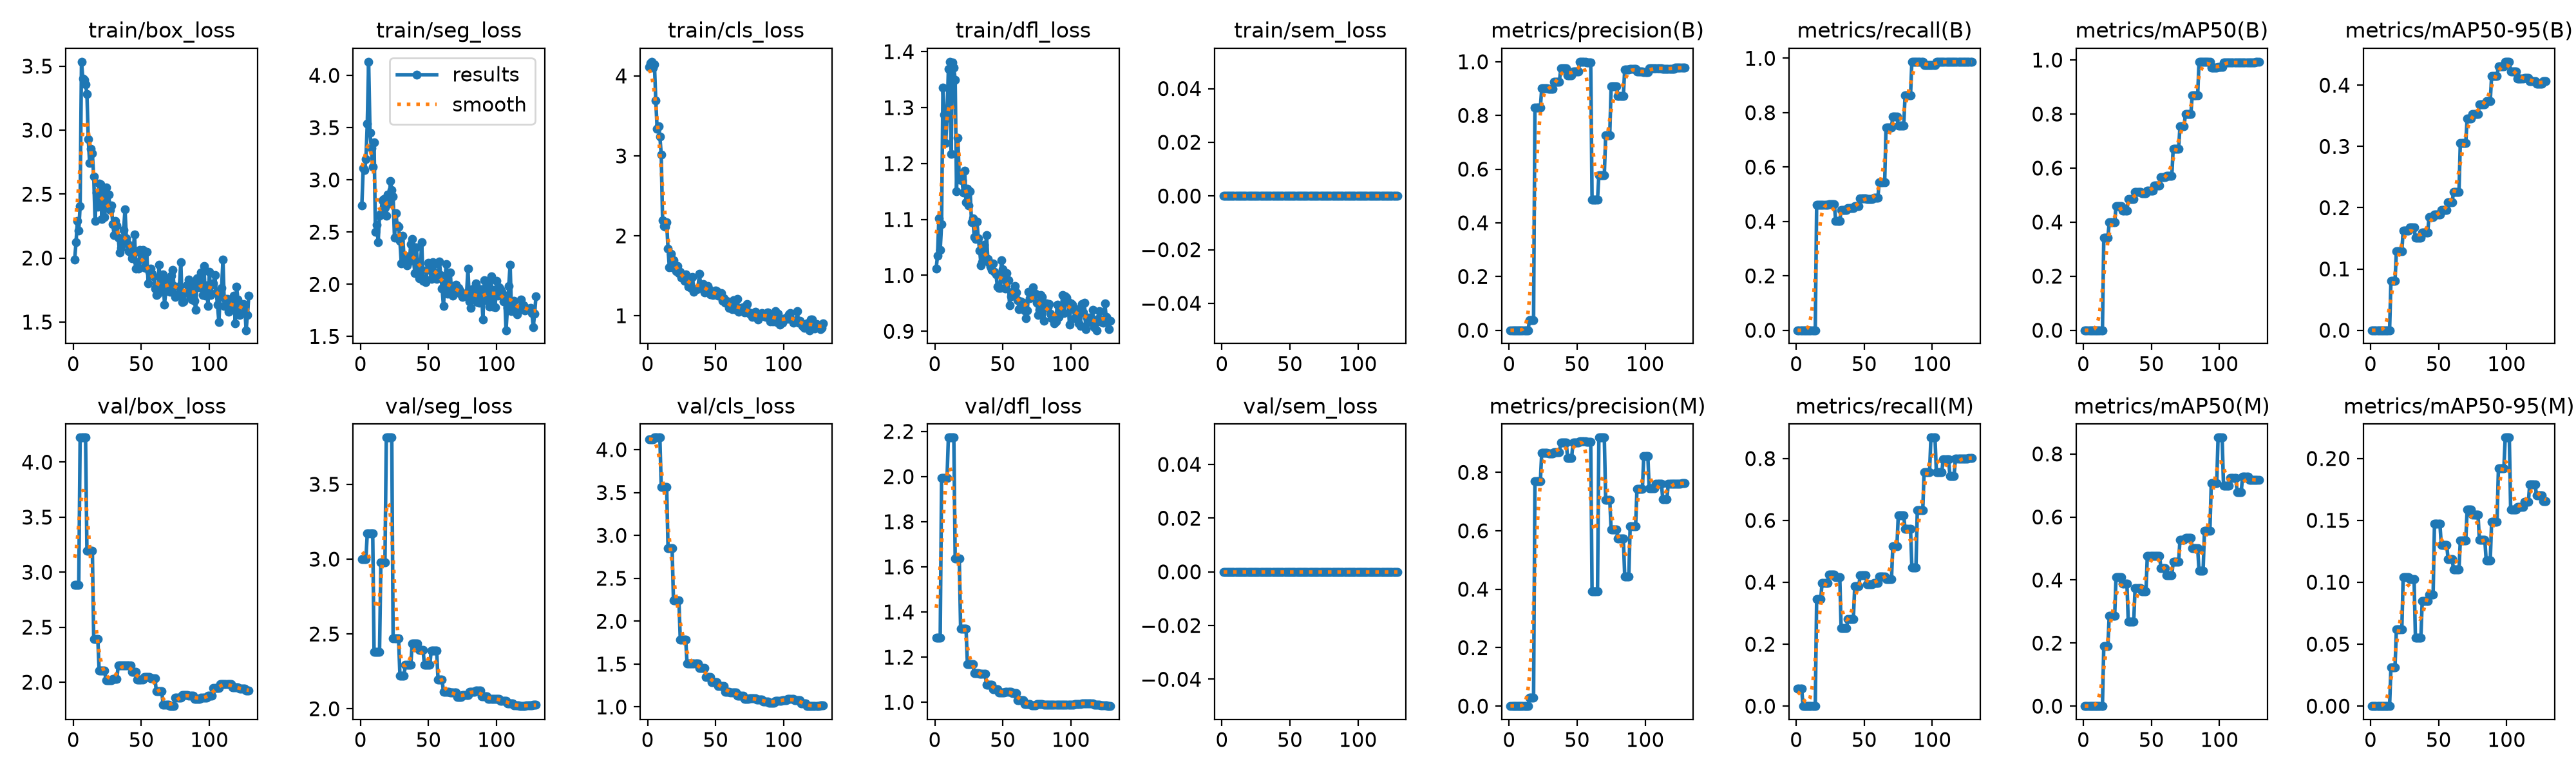

The file beside this chart, header and first rows:
epoch, time, train/box_loss, train/seg_loss, train/cls_loss, train/dfl_loss, train/sem_loss, metrics/precision(B), metrics/recall(B), metrics/mAP50(B), metrics/mAP50-95(B), metrics/precision(M), metrics/recall(M), metrics/mAP50(M), metrics/mAP50-95(M), val/box_loss, val/seg_loss, val/cls_loss, val/dfl_loss, val/sem_loss, lr/pg0, lr/pg1, lr/pg2
1, 4.404, 1.99, 2.752, 4.113, 1.012, 0, 0, 0, 0, 0, 0.00074, 0.05556, 0.00012, 4e-05, 2.885, 3.002, 4.121, 1.286, 0, 0.0003704, 0.0003704, 0.0003704
2, 8.655, 2.125, 3.111, 4.16, 1.035, 0, 0, 0, 0, 0, 0.00074, 0.05556, 0.00012, 4e-05, 2.885, 3.002, 4.121, 1.286, 0, 0.00092, 0.00092, 0.00092
3, 12.94, 2.288, 3.093, 4.178, 1.102, 0, 0, 0, 0, 0, 0.00074, 0.05556, 0.00012, 4e-05, 2.885, 3.002, 4.121, 1.286, 0, 0.001462, 0.001462, 0.001462
4, 17.25, 2.212, 3.197, 4.107, 1.046, 0, 0, 0, 0, 0, 0.00074, 0.05556, 0.00012, 4e-05, 2.885, 3.002, 4.121, 1.286, 0, 0.001634, 0.001634, 0.001634
5, 21.17, 2.408, 3.535, 4.146, 1.092, 0, 0, 0, 0, 0, 0, 0, 0, 0, 4.223, 3.171, 4.14, 1.993, 0, 0.001623, 0.001623, 0.001623
6, 24.84, 3.534, 4.131, 3.695, 1.336, 0, 0, 0, 0, 0, 0, 0, 0, 0, 4.223, 3.171, 4.14, 1.993, 0, 0.001612, 0.001612, 0.001612
7, 28.65, 3.403, 3.454, 3.335, 1.287, 0, 0, 0, 0, 0, 0, 0, 0, 0, 4.223, 3.171, 4.14, 1.993, 0, 0.001601, 0.001601, 0.001601
8, 32.42, 3.391, 3.302, 3.371, 1.237, 0, 0, 0, 0, 0, 0, 0, 0, 0, 4.223, 3.171, 4.14, 1.993, 0, 0.00159, 0.00159, 0.00159
9, 37.3, 3.358, 3.125, 3.244, 1.281, 0, 0, 0, 0, 0, 0, 0, 0, 0, 4.223, 3.171, 4.14, 1.993, 0, 0.001579, 0.001579, 0.001579
10, 41.82, 3.284, 3.359, 3.017, 1.369, 0, 0, 0, 0, 0, 0, 0, 0, 0, 3.195, 2.38, 3.567, 2.172, 0, 0.001568, 0.001568, 0.001568
11, 46.32, 2.927, 2.499, 2.193, 1.382, 0, 0, 0, 0, 0, 0, 0, 0, 0, 3.195, 2.38, 3.567, 2.172, 0, 0.001557, 0.001557, 0.001557
12, 50.34, 2.743, 2.569, 2.118, 1.218, 0, 0, 0, 0, 0, 0, 0, 0, 0, 3.195, 2.38, 3.567, 2.172, 0, 0.001546, 0.001546, 0.001546
13, 54.24, 2.854, 2.403, 2.117, 1.381, 0, 0, 0, 0, 0, 0, 0, 0, 0, 3.195, 2.38, 3.567, 2.172, 0, 0.001535, 0.001535, 0.001535
14, 57.75, 2.817, 2.657, 2.168, 1.371, 0, 0, 0, 0, 0, 0, 0, 0, 0, 3.195, 2.38, 3.567, 2.172, 0, 0.001524, 0.001524, 0.001524
15, 61.46, 2.637, 2.673, 1.838, 1.35, 0, 0.03871, 0.4615, 0.3429, 0.08044, 0.02903, 0.3462, 0.1901, 0.03155, 2.392, 2.978, 2.85, 1.637, 0, 0.001513, 0.001513, 0.001513
16, 65.62, 2.29, 2.807, 1.604, 1.15, 0, 0.03871, 0.4615, 0.3429, 0.08044, 0.02903, 0.3462, 0.1901, 0.03155, 2.392, 2.978, 2.85, 1.637, 0, 0.001502, 0.001502, 0.001502
17, 69.47, 2.514, 2.817, 1.777, 1.245, 0, 0.03871, 0.4615, 0.3429, 0.08044, 0.02903, 0.3462, 0.1901, 0.03155, 2.392, 2.978, 2.85, 1.637, 0, 0.001491, 0.001491, 0.001491
18, 73.35, 2.401, 2.738, 1.608, 1.171, 0, 0.03871, 0.4615, 0.3429, 0.08044, 0.02903, 0.3462, 0.1901, 0.03155, 2.392, 2.978, 2.85, 1.637, 0, 0.00148, 0.00148, 0.00148
19, 77.06, 2.582, 2.654, 1.693, 1.181, 0, 0.8292, 0.4615, 0.3985, 0.1292, 0.769, 0.3974, 0.2871, 0.06183, 2.104, 3.812, 2.241, 1.326, 0, 0.001469, 0.001469, 0.001469
20, 80.97, 2.579, 2.856, 1.626, 1.17, 0, 0.8292, 0.4615, 0.3985, 0.1292, 0.769, 0.3974, 0.2871, 0.06183, 2.104, 3.812, 2.241, 1.326, 0, 0.001458, 0.001458, 0.001458
21, 84.82, 2.307, 2.772, 1.558, 1.148, 0, 0.8292, 0.4615, 0.3985, 0.1292, 0.769, 0.3974, 0.2871, 0.06183, 2.104, 3.812, 2.241, 1.326, 0, 0.001447, 0.001447, 0.001447
22, 88.9, 2.537, 2.987, 1.624, 1.187, 0, 0.8292, 0.4615, 0.3985, 0.1292, 0.769, 0.3974, 0.2871, 0.06183, 2.104, 3.812, 2.241, 1.326, 0, 0.001436, 0.001436, 0.001436
23, 93.3, 2.321, 2.903, 1.535, 1.131, 0, 0.8292, 0.4615, 0.3985, 0.1292, 0.769, 0.3974, 0.2871, 0.06183, 2.104, 3.812, 2.241, 1.326, 0, 0.001425, 0.001425, 0.001425
24, 97.68, 2.552, 2.841, 1.548, 1.155, 0, 0.9005, 0.4644, 0.4596, 0.1626, 0.8673, 0.4259, 0.4084, 0.1043, 2.02, 2.47, 1.785, 1.168, 0, 0.001414, 0.001414, 0.001414
25, 101.8, 2.392, 2.447, 1.474, 1.125, 0, 0.9005, 0.4644, 0.4596, 0.1626, 0.8673, 0.4259, 0.4084, 0.1043, 2.02, 2.47, 1.785, 1.168, 0, 0.001403, 0.001403, 0.001403
26, 105.8, 2.498, 2.681, 1.485, 1.15, 0, 0.9005, 0.4644, 0.4596, 0.1626, 0.8673, 0.4259, 0.4084, 0.1043, 2.02, 2.47, 1.785, 1.168, 0, 0.001392, 0.001392, 0.001392
27, 109.7, 2.378, 2.561, 1.437, 1.095, 0, 0.9005, 0.4644, 0.4596, 0.1626, 0.8673, 0.4259, 0.4084, 0.1043, 2.02, 2.47, 1.785, 1.168, 0, 0.001381, 0.001381, 0.001381
28, 113.7, 2.413, 2.55, 1.513, 1.102, 0, 0.9005, 0.4644, 0.4596, 0.1626, 0.8673, 0.4259, 0.4084, 0.1043, 2.02, 2.47, 1.785, 1.168, 0, 0.00137, 0.00137, 0.00137
29, 117.9, 2.265, 2.412, 1.443, 1.069, 0, 0.8984, 0.4023, 0.4414, 0.1675, 0.8652, 0.4167, 0.3887, 0.1025, 2.029, 2.223, 1.504, 1.13, 0, 0.001359, 0.001359, 0.001359
30, 122, 2.18, 2.202, 1.366, 1.065, 0, 0.8984, 0.4023, 0.4414, 0.1675, 0.8652, 0.4167, 0.3887, 0.1025, 2.029, 2.223, 1.504, 1.13, 0, 0.001348, 0.001348, 0.001348
31, 125.7, 2.292, 2.465, 1.449, 1.096, 0, 0.8984, 0.4023, 0.4414, 0.1675, 0.8652, 0.4167, 0.3887, 0.1025, 2.029, 2.223, 1.504, 1.13, 0, 0.001337, 0.001337, 0.001337
32, 129.6, 2.254, 2.263, 1.348, 1.066, 0, 0.8984, 0.4023, 0.4414, 0.1675, 0.8652, 0.4167, 0.3887, 0.1025, 2.029, 2.223, 1.504, 1.13, 0, 0.001326, 0.001326, 0.001326
33, 133.5, 2.161, 2.273, 1.484, 1.045, 0, 0.9258, 0.4416, 0.4858, 0.1505, 0.8684, 0.2512, 0.2683, 0.05544, 2.154, 2.293, 1.503, 1.127, 0, 0.001315, 0.001315, 0.001315
34, 137.4, 2.045, 2.182, 1.302, 1.018, 0, 0.9258, 0.4416, 0.4858, 0.1505, 0.8684, 0.2512, 0.2683, 0.05544, 2.154, 2.293, 1.503, 1.127, 0, 0.001304, 0.001304, 0.001304
35, 141.3, 2.078, 2.21, 1.329, 1.024, 0, 0.9258, 0.4416, 0.4858, 0.1505, 0.8684, 0.2512, 0.2683, 0.05544, 2.154, 2.293, 1.503, 1.127, 0, 0.001293, 0.001293, 0.001293
36, 145.2, 2.135, 2.233, 1.331, 1.055, 0, 0.9258, 0.4416, 0.4858, 0.1505, 0.8684, 0.2512, 0.2683, 0.05544, 2.154, 2.293, 1.503, 1.127, 0, 0.001282, 0.001282, 0.001282
37, 149.1, 2.221, 2.385, 1.343, 1.031, 0, 0.9258, 0.4416, 0.4858, 0.1505, 0.8684, 0.2512, 0.2683, 0.05544, 2.154, 2.293, 1.503, 1.127, 0, 0.001271, 0.001271, 0.001271
38, 152.8, 2.382, 2.432, 1.526, 1.072, 0, 0.9767, 0.4487, 0.5111, 0.1599, 0.9028, 0.2821, 0.3747, 0.08483, 2.154, 2.435, 1.453, 1.078, 0, 0.00126, 0.00126, 0.00126
39, 156.3, 2.153, 2.231, 1.39, 1.03, 0, 0.9767, 0.4487, 0.5111, 0.1599, 0.9028, 0.2821, 0.3747, 0.08483, 2.154, 2.435, 1.453, 1.078, 0, 0.001249, 0.001249, 0.001249
40, 159.9, 2.115, 2.107, 1.365, 1.022, 0, 0.9767, 0.4487, 0.5111, 0.1599, 0.9028, 0.2821, 0.3747, 0.08483, 2.154, 2.435, 1.453, 1.078, 0, 0.001238, 0.001238, 0.001238
41, 163.4, 2.055, 2.351, 1.398, 1.016, 0, 0.9767, 0.4487, 0.5111, 0.1599, 0.9028, 0.2821, 0.3747, 0.08483, 2.154, 2.435, 1.453, 1.078, 0, 0.001227, 0.001227, 0.001227
42, 167.1, 2.042, 2.209, 1.29, 1.01, 0, 0.9767, 0.4487, 0.5111, 0.1599, 0.9028, 0.2821, 0.3747, 0.08483, 2.154, 2.435, 1.453, 1.078, 0, 0.001216, 0.001216, 0.001216
43, 170.6, 1.998, 2.058, 1.313, 1.022, 0, 0.9495, 0.4565, 0.5078, 0.1843, 0.8499, 0.3885, 0.3632, 0.08997, 2.091, 2.392, 1.349, 1.059, 0, 0.001205, 0.001205, 0.001205
44, 174.2, 2.064, 2.143, 1.373, 1.006, 0, 0.9495, 0.4565, 0.5078, 0.1843, 0.8499, 0.3885, 0.3632, 0.08997, 2.091, 2.392, 1.349, 1.059, 0, 0.001194, 0.001194, 0.001194
45, 177.7, 2.182, 2.405, 1.33, 1.002, 0, 0.9495, 0.4565, 0.5078, 0.1843, 0.8499, 0.3885, 0.3632, 0.08997, 2.091, 2.392, 1.349, 1.059, 0, 0.001183, 0.001183, 0.001183
46, 181.3, 1.92, 2.031, 1.265, 0.9798, 0, 0.9495, 0.4565, 0.5078, 0.1843, 0.8499, 0.3885, 0.3632, 0.08997, 2.091, 2.392, 1.349, 1.059, 0, 0.001172, 0.001172, 0.001172
47, 184.9, 1.967, 2.059, 1.279, 0.9779, 0, 0.9633, 0.4849, 0.5175, 0.1885, 0.9022, 0.4218, 0.4773, 0.1471, 2.022, 2.296, 1.286, 1.042, 0, 0.001161, 0.001161, 0.001161
48, 188.5, 1.919, 2.022, 1.256, 0.9773, 0, 0.9633, 0.4849, 0.5175, 0.1885, 0.9022, 0.4218, 0.4773, 0.1471, 2.022, 2.296, 1.286, 1.042, 0, 0.00115, 0.00115, 0.00115
49, 191.9, 2.062, 2.137, 1.28, 1.027, 0, 0.9633, 0.4849, 0.5175, 0.1885, 0.9022, 0.4218, 0.4773, 0.1471, 2.022, 2.296, 1.286, 1.042, 0, 0.001139, 0.001139, 0.001139
50, 195.6, 2.035, 2.207, 1.314, 1.011, 0, 0.9633, 0.4849, 0.5175, 0.1885, 0.9022, 0.4218, 0.4773, 0.1471, 2.022, 2.296, 1.286, 1.042, 0, 0.001128, 0.001128, 0.001128
51, 199.1, 2.061, 2.156, 1.307, 0.9929, 0, 0.9633, 0.4849, 0.5175, 0.1885, 0.9022, 0.4218, 0.4773, 0.1471, 2.022, 2.296, 1.286, 1.042, 0, 0.001117, 0.001117, 0.001117
52, 202.7, 1.928, 2.05, 1.249, 0.9769, 0, 1, 0.4827, 0.5362, 0.1962, 0.9073, 0.3942, 0.477, 0.1301, 2.045, 2.389, 1.241, 1.046, 0, 0.001106, 0.001106, 0.001106
53, 206.1, 1.921, 2.212, 1.257, 1.004, 0, 1, 0.4827, 0.5362, 0.1962, 0.9073, 0.3942, 0.477, 0.1301, 2.045, 2.389, 1.241, 1.046, 0, 0.001095, 0.001095, 0.001095
54, 209.5, 2.049, 2.196, 1.283, 0.9909, 0, 1, 0.4827, 0.5362, 0.1962, 0.9073, 0.3942, 0.477, 0.1301, 2.045, 2.389, 1.241, 1.046, 0, 0.001084, 0.001084, 0.001084
55, 213.2, 1.801, 2.107, 1.186, 0.9464, 0, 1, 0.4827, 0.5362, 0.1962, 0.9073, 0.3942, 0.477, 0.1301, 2.045, 2.389, 1.241, 1.046, 0, 0.001073, 0.001073, 0.001073
56, 216.6, 1.89, 2.05, 1.22, 0.963, 0, 1, 0.4827, 0.5362, 0.1962, 0.9073, 0.3942, 0.477, 0.1301, 2.045, 2.389, 1.241, 1.046, 0, 0.001062, 0.001062, 0.001062
57, 220.2, 1.916, 2.09, 1.16, 0.9711, 0, 0.9967, 0.4872, 0.5654, 0.2092, 0.9044, 0.3974, 0.438, 0.1188, 2.036, 2.194, 1.179, 1.041, 0, 0.001051, 0.001051, 0.001051
58, 223.8, 1.879, 2.218, 1.189, 0.9679, 0, 0.9967, 0.4872, 0.5654, 0.2092, 0.9044, 0.3974, 0.438, 0.1188, 2.036, 2.194, 1.179, 1.041, 0, 0.00104, 0.00104, 0.00104
59, 227.3, 1.858, 2.086, 1.166, 0.9812, 0, 0.9967, 0.4872, 0.5654, 0.2092, 0.9044, 0.3974, 0.438, 0.1188, 2.036, 2.194, 1.179, 1.041, 0, 0.001029, 0.001029, 0.001029
60, 231, 1.762, 1.96, 1.097, 0.9697, 0, 0.9967, 0.4872, 0.5654, 0.2092, 0.9044, 0.3974, 0.438, 0.1188, 2.036, 2.194, 1.179, 1.041, 0, 0.001018, 0.001018, 0.001018
... 69 more rows
